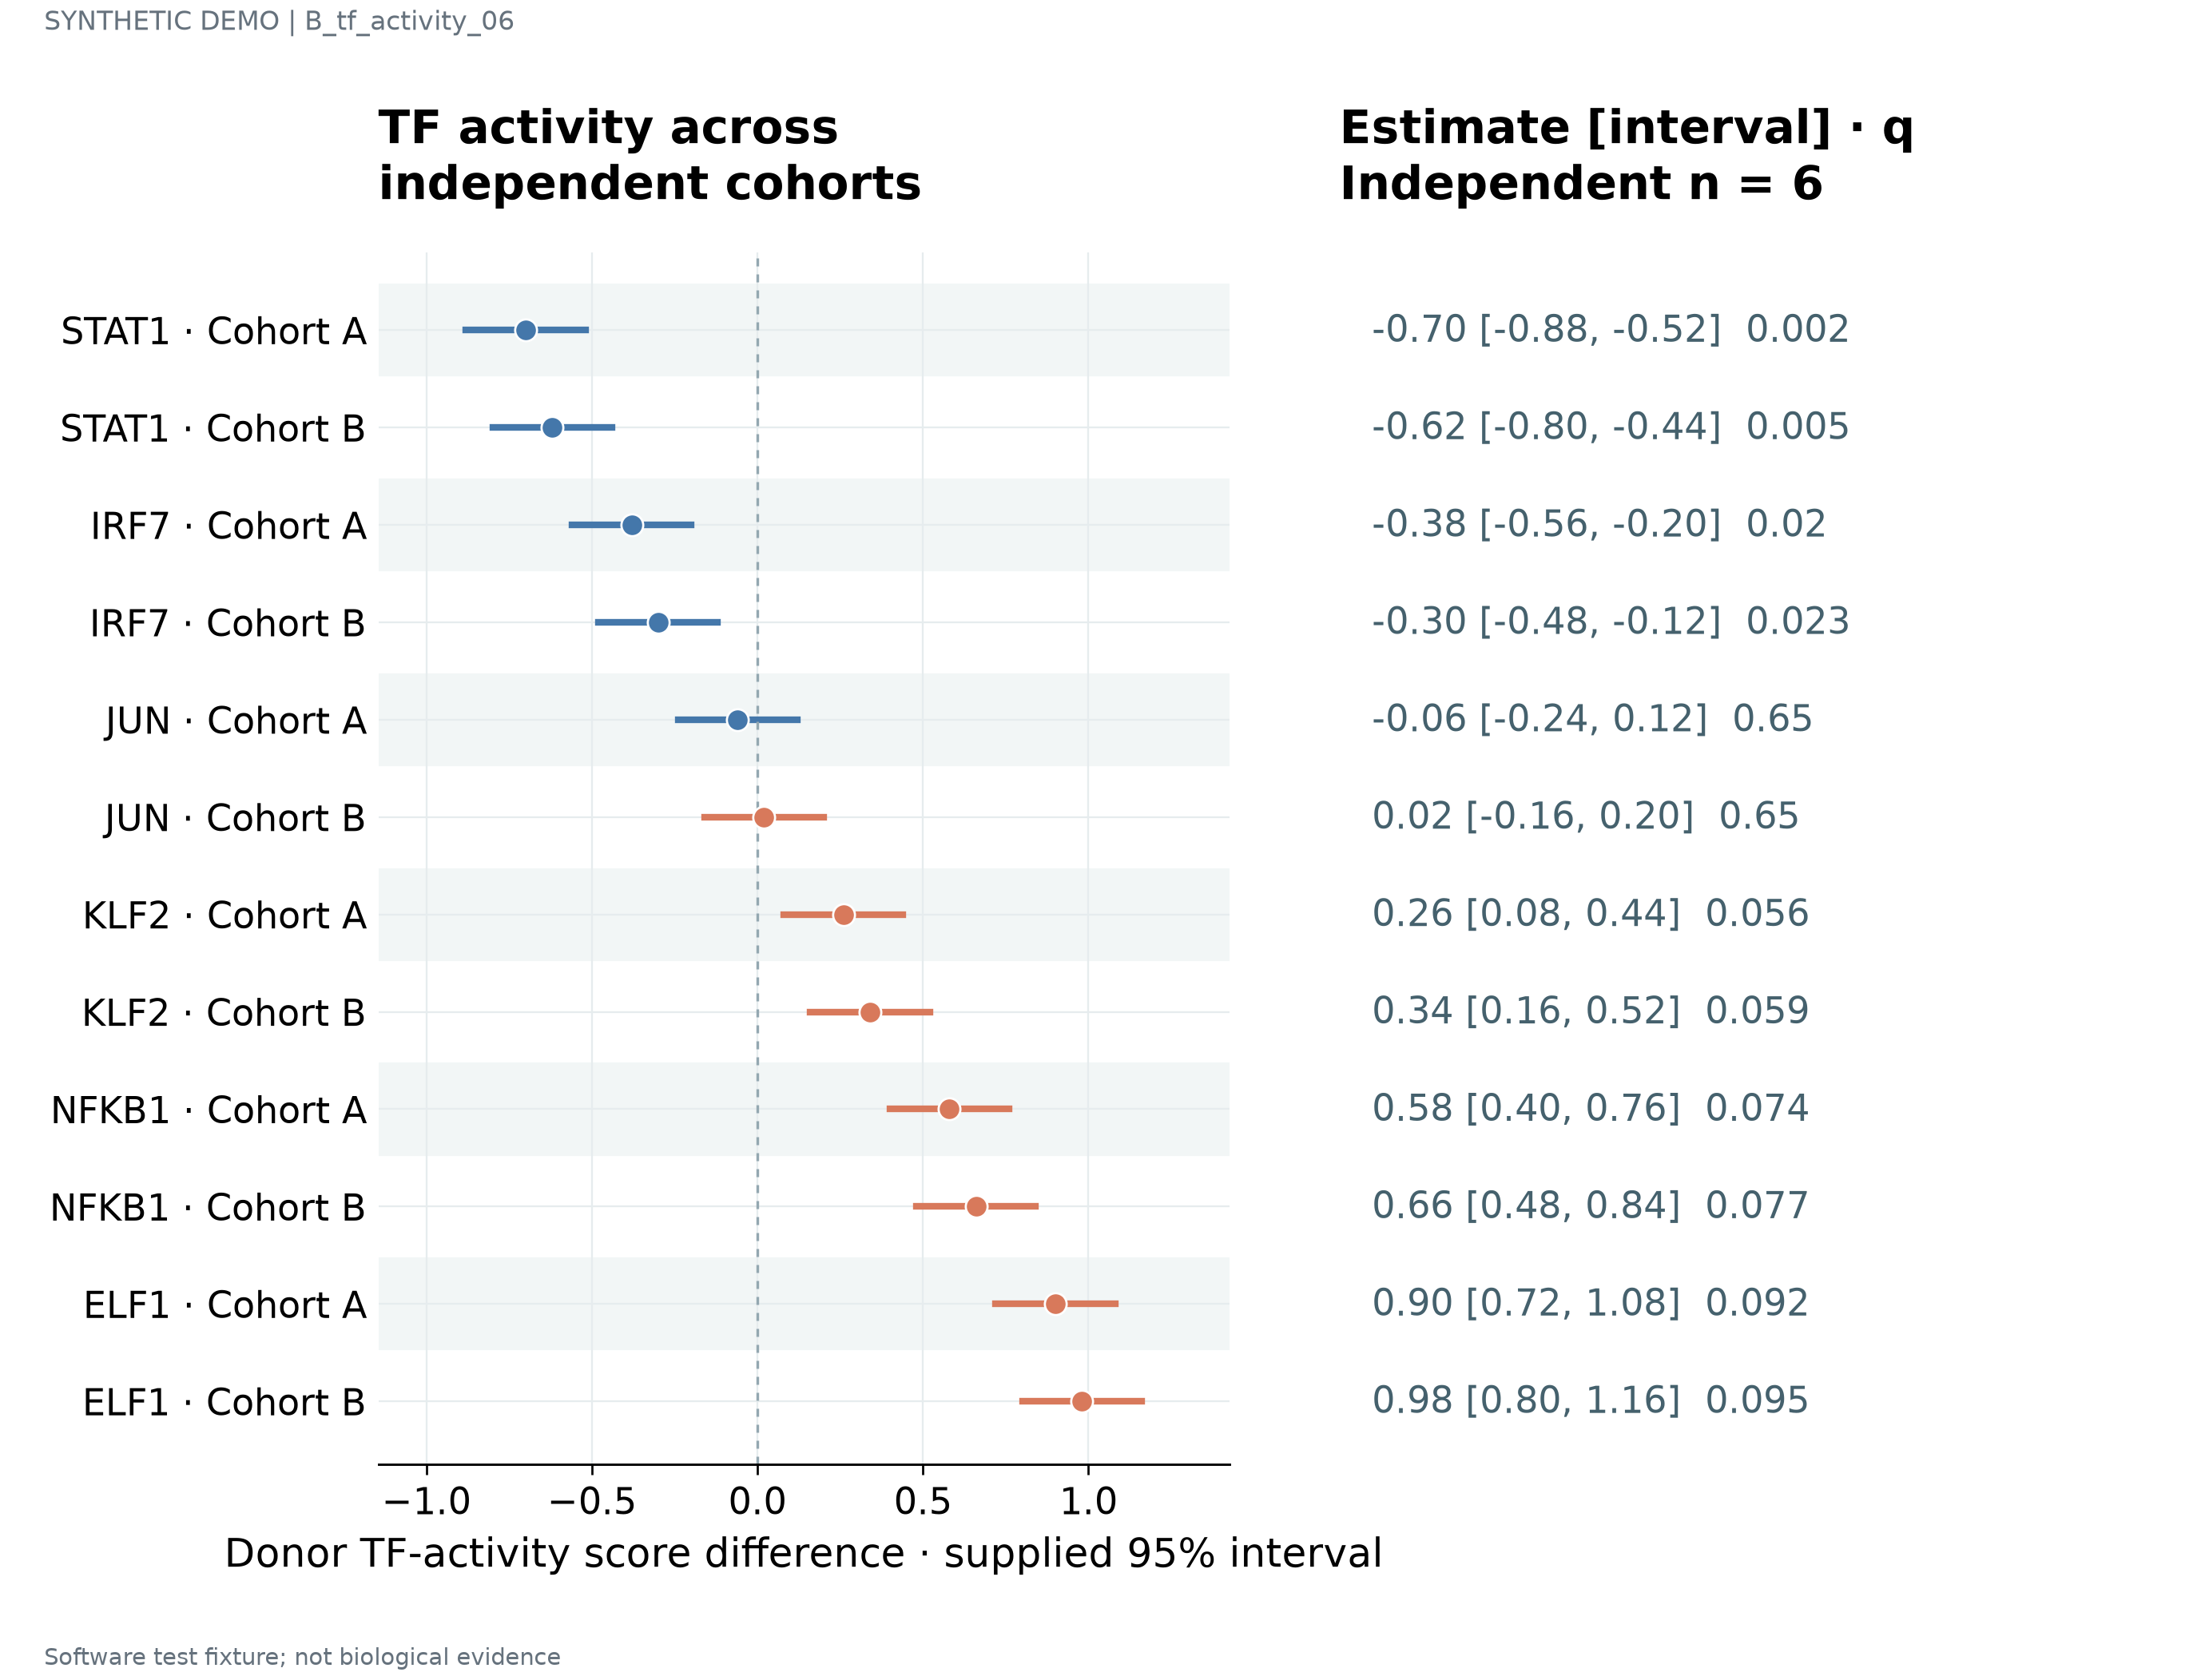

The file beside this chart, header and first rows:
label	estimate	lower	upper	q	n	panel_id
STAT1 · Cohort A	-0.7	-0.88	-0.52	0.002	6	p1
STAT1 · Cohort B	-0.62	-0.8	-0.44	0.005	6	p1
IRF7 · Cohort A	-0.38	-0.56	-0.2	0.02	6	p1
IRF7 · Cohort B	-0.3	-0.48	-0.12	0.023	6	p1
JUN · Cohort A	-0.06	-0.24	0.12	0.65	6	p1
JUN · Cohort B	0.02	-0.16	0.2	0.65	6	p1
KLF2 · Cohort A	0.26	0.08	0.44	0.056	6	p1
KLF2 · Cohort B	0.34	0.16	0.52	0.059	6	p1
NFKB1 · Cohort A	0.58	0.4	0.76	0.074	6	p1
NFKB1 · Cohort B	0.66	0.48	0.84	0.077	6	p1
ELF1 · Cohort A	0.9	0.72	1.08	0.092	6	p1
ELF1 · Cohort B	0.98	0.8	1.16	0.095	6	p1
